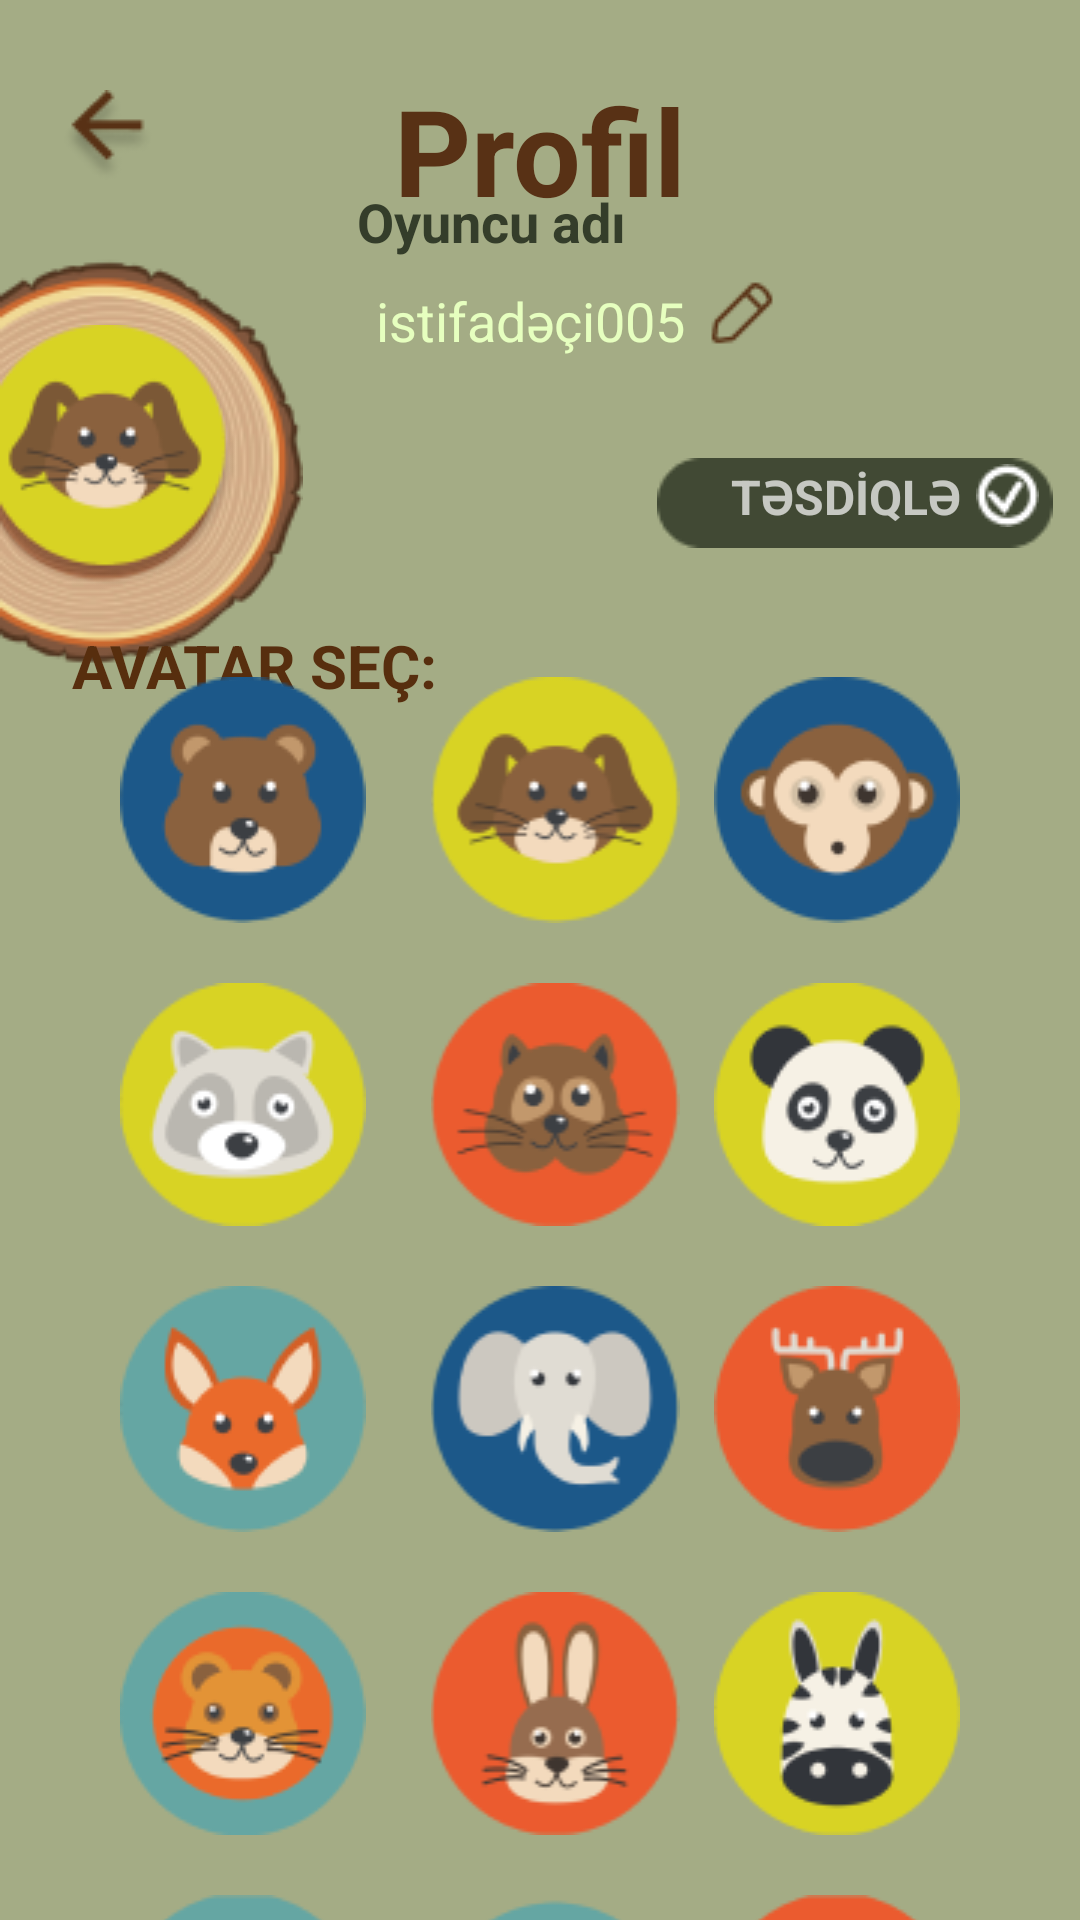

Android layout source for this screen:
<!-- AndroidManifest.xml: application theme Theme.Tapoo -->
<!-- res/layout/activity_profile.xml -->
<?xml version="1.0" encoding="utf-8"?>
<androidx.constraintlayout.widget.ConstraintLayout xmlns:android="http://schemas.android.com/apk/res/android"
    xmlns:app="http://schemas.android.com/apk/res-auto"
    xmlns:tools="http://schemas.android.com/tools"
    android:id="@+id/main"
    android:background="#A4AC85"
    android:layout_width="match_parent"
    android:layout_height="match_parent"
    tools:context=".Profile">
    <ImageView
        android:id="@+id/arrow"
        android:layout_width="wrap_content"
        android:layout_height="wrap_content"
        android:layout_marginStart="20dp"
        android:layout_marginTop="30dp"
        android:src="@drawable/arrow"
        app:layout_constraintStart_toStartOf="parent"
        app:layout_constraintTop_toTopOf="parent" />

    <TextView
        android:layout_width="wrap_content"
        android:layout_height="wrap_content"
        android:text="Profil"
        android:textColor="#583115"
        android:textSize="40sp"
        android:textStyle="bold"
        app:layout_constraintVertical_bias="0.04"
        app:layout_constraintEnd_toEndOf="parent"
        app:layout_constraintBottom_toBottomOf="parent"
        app:layout_constraintStart_toStartOf="parent"
        app:layout_constraintTop_toTopOf="parent" />

    <TextView
        android:layout_width="wrap_content"
        android:layout_height="wrap_content"
        android:text="Oyuncu adı"
        android:textStyle="bold"
        android:textColor="#343D2A"
        android:textSize="18sp"
        app:layout_constraintHorizontal_bias="0.44"
        app:layout_constraintVertical_bias="0.1"
        app:layout_constraintEnd_toEndOf="parent"
        app:layout_constraintBottom_toBottomOf="parent"
        app:layout_constraintStart_toStartOf="parent"
        app:layout_constraintTop_toTopOf="parent" />
    <EditText
        android:id="@+id/editText"
        android:layout_width="181dp"
        android:layout_height="wrap_content"
        android:minWidth="48dp"
        android:minHeight="48dp"
        android:text="istifadəçi005"
        android:textColor="#E6FFBF"
        android:backgroundTint="#809F5E"
        android:background="@drawable/oyuncu"
        android:paddingStart="25dp"
        app:layout_constraintEnd_toEndOf="parent"
        app:layout_constraintStart_toStartOf="parent"
        app:layout_constraintTop_toTopOf="parent"
        app:layout_constraintBottom_toBottomOf="parent"
        app:layout_constraintHorizontal_bias="0.56"
        app:layout_constraintVertical_bias="0.14"/>

    <ImageView
        android:layout_width="24dp"
        android:layout_height="24dp"
        android:src="@drawable/pen"
        app:layout_constraintHorizontal_bias="0.7"
        app:layout_constraintVertical_bias="0.15"
        app:layout_constraintEnd_toEndOf="parent"
        app:layout_constraintBottom_toBottomOf="parent"
        app:layout_constraintStart_toStartOf="parent"
        app:layout_constraintTop_toTopOf="parent"/>
    <ImageView
        android:layout_width="wrap_content"
        android:layout_height="wrap_content"
        android:src="@drawable/trunk11"
        app:layout_constraintVertical_bias="0.17"
        app:layout_constraintBottom_toBottomOf="parent"
        app:layout_constraintStart_toStartOf="parent"
        app:layout_constraintTop_toTopOf="parent"/>
    <ImageView
        android:id="@+id/choosen"
        android:layout_width="wrap_content"
        android:layout_height="wrap_content"
        android:src="@drawable/varlikit"
        app:layout_constraintHorizontal_bias="0.0000"
        app:layout_constraintVertical_bias="0.196"
        app:layout_constraintEnd_toEndOf="parent"
        app:layout_constraintBottom_toBottomOf="parent"
        app:layout_constraintStart_toStartOf="parent"
        app:layout_constraintTop_toTopOf="parent"/>
    <ImageView
        android:layout_width="wrap_content"
        android:layout_height="wrap_content"
        android:src="@drawable/tesdiqle"
        app:layout_constraintVertical_bias="0.25"
        app:layout_constraintHorizontal_bias="0.96"
        app:layout_constraintEnd_toEndOf="parent"
        app:layout_constraintBottom_toBottomOf="parent"
        app:layout_constraintStart_toStartOf="parent"
        app:layout_constraintTop_toTopOf="parent"/>
    <ImageView
        android:layout_width="wrap_content"
        android:layout_height="wrap_content"
        android:src="@drawable/tesdiqbtn"
        app:layout_constraintVertical_bias="0.25"
        app:layout_constraintHorizontal_bias="0.96"
        app:layout_constraintEnd_toEndOf="parent"
        app:layout_constraintBottom_toBottomOf="parent"
        app:layout_constraintStart_toStartOf="parent"
        app:layout_constraintTop_toTopOf="parent"/>
    <TextView
        android:id="@+id/tesdiqle"
        android:layout_width="wrap_content"
        android:layout_height="wrap_content"
       android:text="TƏSDİQLƏ"
        android:textStyle="bold"
        android:textSize="16sp"
        app:layout_constraintVertical_bias="0.25"
        app:layout_constraintHorizontal_bias="0.86"
        app:layout_constraintEnd_toEndOf="parent"
        app:layout_constraintBottom_toBottomOf="parent"
        app:layout_constraintStart_toStartOf="parent"
        app:layout_constraintTop_toTopOf="parent"/>
    <TextView
        android:layout_width="wrap_content"
        android:layout_height="wrap_content"
        android:text="AVATAR SEÇ:"
        android:textStyle="bold"
        android:textSize="20sp"
        android:textColor="#572E0E"
        app:layout_constraintVertical_bias="0.34"
        app:layout_constraintHorizontal_bias="0.1"
        app:layout_constraintEnd_toEndOf="parent"
        app:layout_constraintBottom_toBottomOf="parent"
        app:layout_constraintStart_toStartOf="parent"
        app:layout_constraintTop_toTopOf="parent"/>
        <TableLayout
            android:layout_width="match_parent"
            android:layout_height="wrap_content"
            android:layout_marginTop="300dp"
            android:stretchColumns="1"
            app:layout_constraintBottom_toBottomOf="parent"
            app:layout_constraintEnd_toEndOf="parent"
            app:layout_constraintStart_toStartOf="parent"
            app:layout_constraintTop_toTopOf="parent">

            <TableRow android:paddingBottom="20dp">

                <ImageView
                    android:id="@+id/ayi"
                    android:layout_width="wrap_content"
                    android:layout_height="wrap_content"
                    android:layout_marginLeft="40dp"
                    android:src="@drawable/ayi" />

                <ImageView
                    android:id="@+id/pisik"
                    android:layout_width="wrap_content"
                    android:layout_height="wrap_content"
                    android:layout_marginLeft="10dp"
                    android:src="@drawable/it" />

                <ImageView
                    android:id="@+id/meymun"
                    android:layout_width="wrap_content"
                    android:layout_height="wrap_content"
                    android:layout_marginRight="40dp"
                    android:src="@drawable/meymun" />
            </TableRow>

            <TableRow android:paddingBottom="20dp">

                <ImageView
                    android:id="@+id/agayi"
                    android:layout_width="wrap_content"
                    android:layout_height="wrap_content"
                    android:layout_marginLeft="40dp"
                    android:src="@drawable/agayi" />

                <ImageView
                    android:id="@+id/sincab"
                    android:layout_width="wrap_content"
                    android:layout_height="wrap_content"
                    android:layout_marginLeft="10dp"
                    android:src="@drawable/sincab" />

                <ImageView
                    android:id="@+id/panda"
                    android:layout_width="wrap_content"
                    android:layout_height="wrap_content"
                    android:layout_marginRight="40dp"
                    android:src="@drawable/panda" />
            </TableRow>

            <TableRow android:paddingBottom="20dp">

                <ImageView
                    android:id="@+id/tulku"
                    android:layout_width="wrap_content"
                    android:layout_height="wrap_content"
                    android:layout_marginLeft="40dp"
                    android:src="@drawable/tulku" />

                <ImageView
                    android:id="@+id/fil"
                    android:layout_width="wrap_content"
                    android:layout_height="wrap_content"
                    android:layout_marginLeft="10dp"
                    android:src="@drawable/fil" />

                <ImageView
                    android:id="@+id/maral"
                    android:layout_width="wrap_content"
                    android:layout_height="wrap_content"
                    android:layout_marginRight="40dp"
                    android:src="@drawable/maral" />
            </TableRow>

            <TableRow android:paddingBottom="20dp">

                <ImageView
                    android:id="@+id/peleng"
                    android:layout_width="wrap_content"
                    android:layout_height="wrap_content"
                    android:layout_marginLeft="40dp"
                    android:src="@drawable/peleng" />

                <ImageView
                    android:id="@+id/dovsan"
                    android:layout_width="wrap_content"
                    android:layout_height="wrap_content"
                    android:layout_marginLeft="10dp"
                    android:src="@drawable/dovsan" />

                <ImageView
                    android:id="@+id/zebra"
                    android:layout_width="wrap_content"
                    android:layout_height="wrap_content"
                    android:layout_marginRight="40dp"
                    android:src="@drawable/zebra" />
            </TableRow>

            <TableRow>

                <ImageView
                    android:id="@+id/at"
                    android:layout_width="wrap_content"
                    android:layout_height="wrap_content"
                    android:layout_marginLeft="40dp"
                    android:src="@drawable/at" />

                <ImageView
                    android:id="@+id/sican"
                    android:layout_width="wrap_content"
                    android:layout_height="wrap_content"
                    android:layout_marginLeft="10dp"
                    android:src="@drawable/sican" />

                <ImageView
                    android:id="@+id/pitbull"
                    android:layout_width="wrap_content"
                    android:layout_height="wrap_content"
                    android:layout_marginRight="40dp"
                    android:src="@drawable/pitbull" />
            </TableRow>
        </TableLayout>
</androidx.constraintlayout.widget.ConstraintLayout>
<!-- resources referenced by this layout -->
<resources>
  <!-- drawable agayi: png bitmap (drawable, 5215 bytes) -->
  <!-- drawable arrow: png bitmap (drawable, 1402 bytes) -->
  <!-- drawable at: png bitmap (drawable, 4268 bytes) -->
  <!-- drawable ayi: png bitmap (drawable, 4519 bytes) -->
  <!-- drawable dovsan: png bitmap (drawable, 5225 bytes) -->
  <!-- drawable fil: png bitmap (drawable, 4491 bytes) -->
  <!-- drawable it: png bitmap (drawable, 5300 bytes) -->
  <!-- drawable maral: png bitmap (drawable, 4455 bytes) -->
  <!-- drawable meymun: png bitmap (drawable, 5409 bytes) -->
  <!-- drawable panda: png bitmap (drawable, 5057 bytes) -->
  <!-- drawable peleng: png bitmap (drawable, 6028 bytes) -->
  <!-- drawable pen: png bitmap (drawable, 550 bytes) -->
  <!-- drawable pitbull: png bitmap (drawable, 4449 bytes) -->
  <!-- drawable sican: png bitmap (drawable, 5624 bytes) -->
  <!-- drawable sincab: png bitmap (drawable, 5335 bytes) -->
  <!-- drawable tesdiqbtn: png bitmap (drawable, 449 bytes) -->
  <!-- drawable tesdiqle: png bitmap (drawable, 721 bytes) -->
  <!-- drawable trunk11: png bitmap (drawable, 23574 bytes) -->
  <!-- drawable tulku: png bitmap (drawable, 5140 bytes) -->
  <!-- drawable varlikit: png bitmap (drawable, 6482 bytes) -->
  <!-- drawable zebra: png bitmap (drawable, 4930 bytes) -->
  <style name="Theme.Tapoo" parent="Base.Theme.Tapoo" />
  <style name="Base.Theme.Tapoo" parent="Theme.Design.NoActionBar">
          
          
      </style>
</resources>
